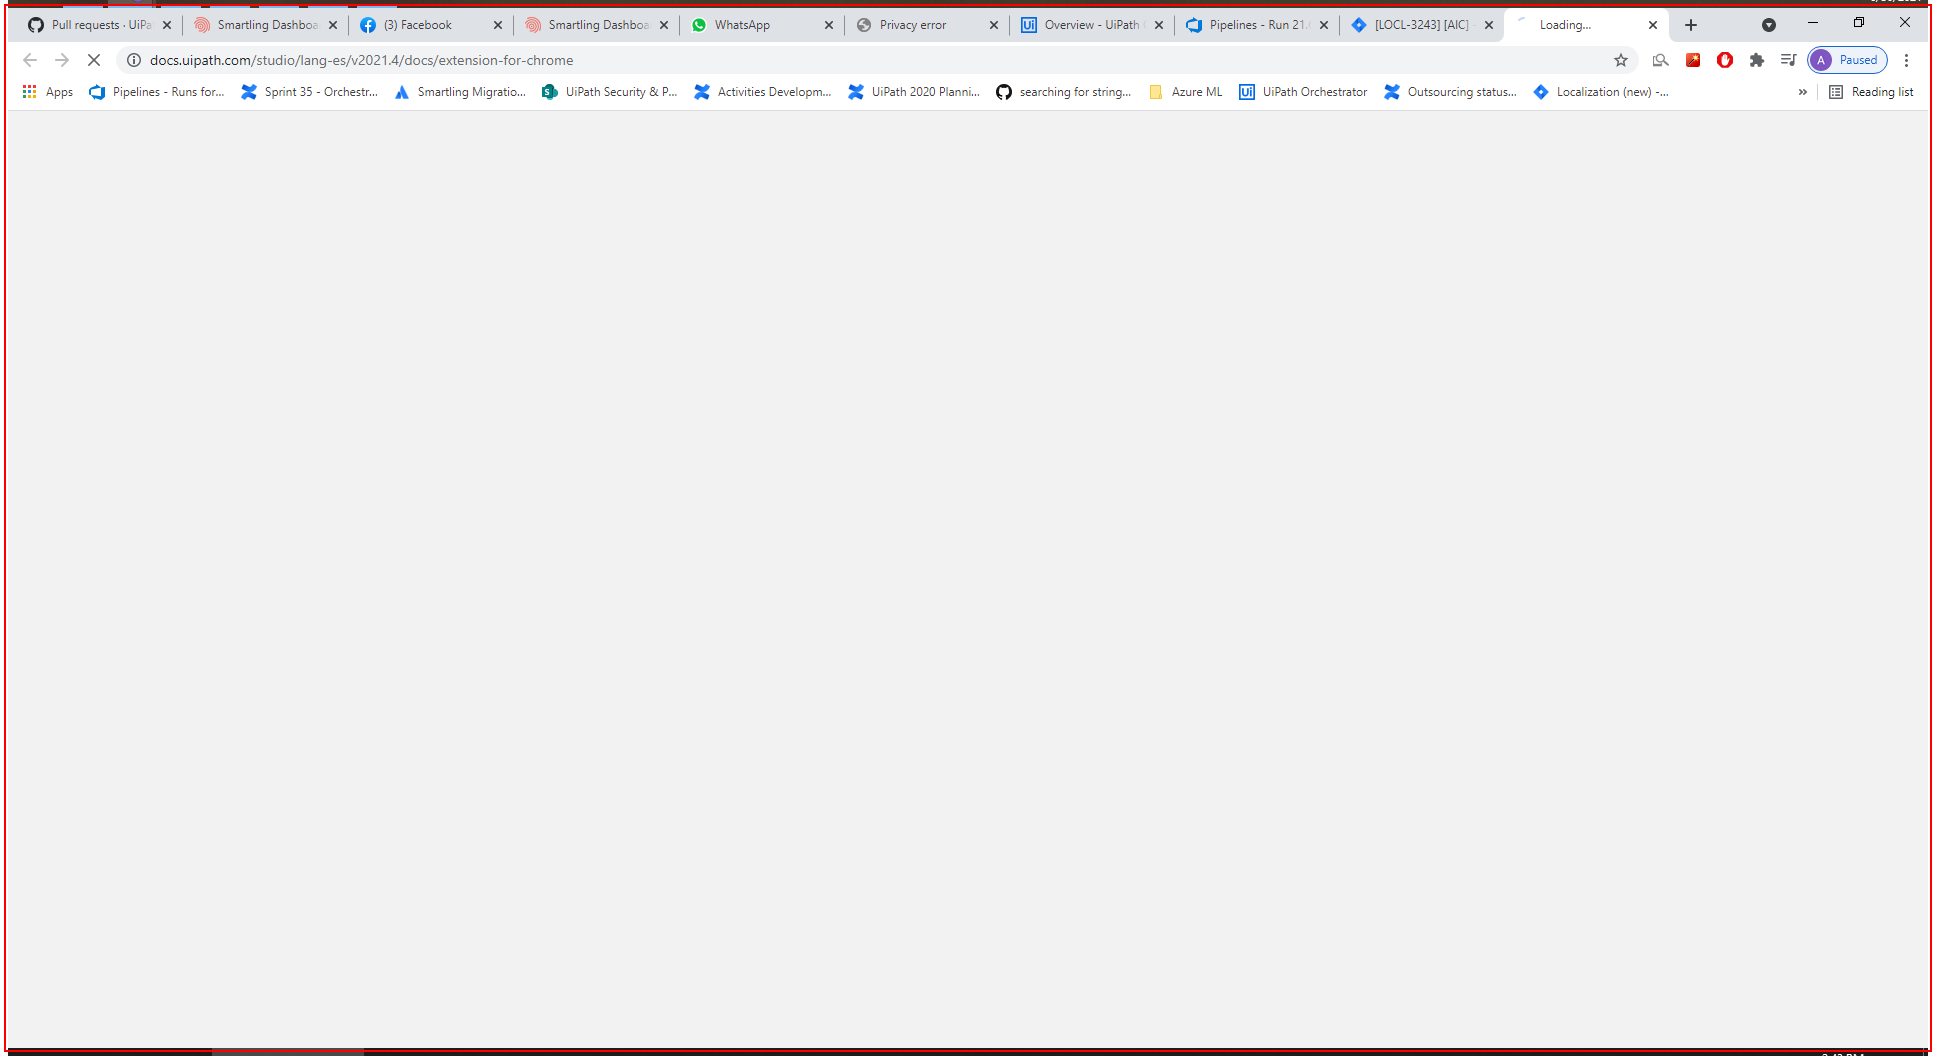
Task: Start with a blank project to design a new task automation
Workflow: Secuencia

Step 1: Abrir 'chrome.exe Untitled' on the element in window 'Smartling Dashboard | Account Strings - Google Chrome' (chrome.exe)
